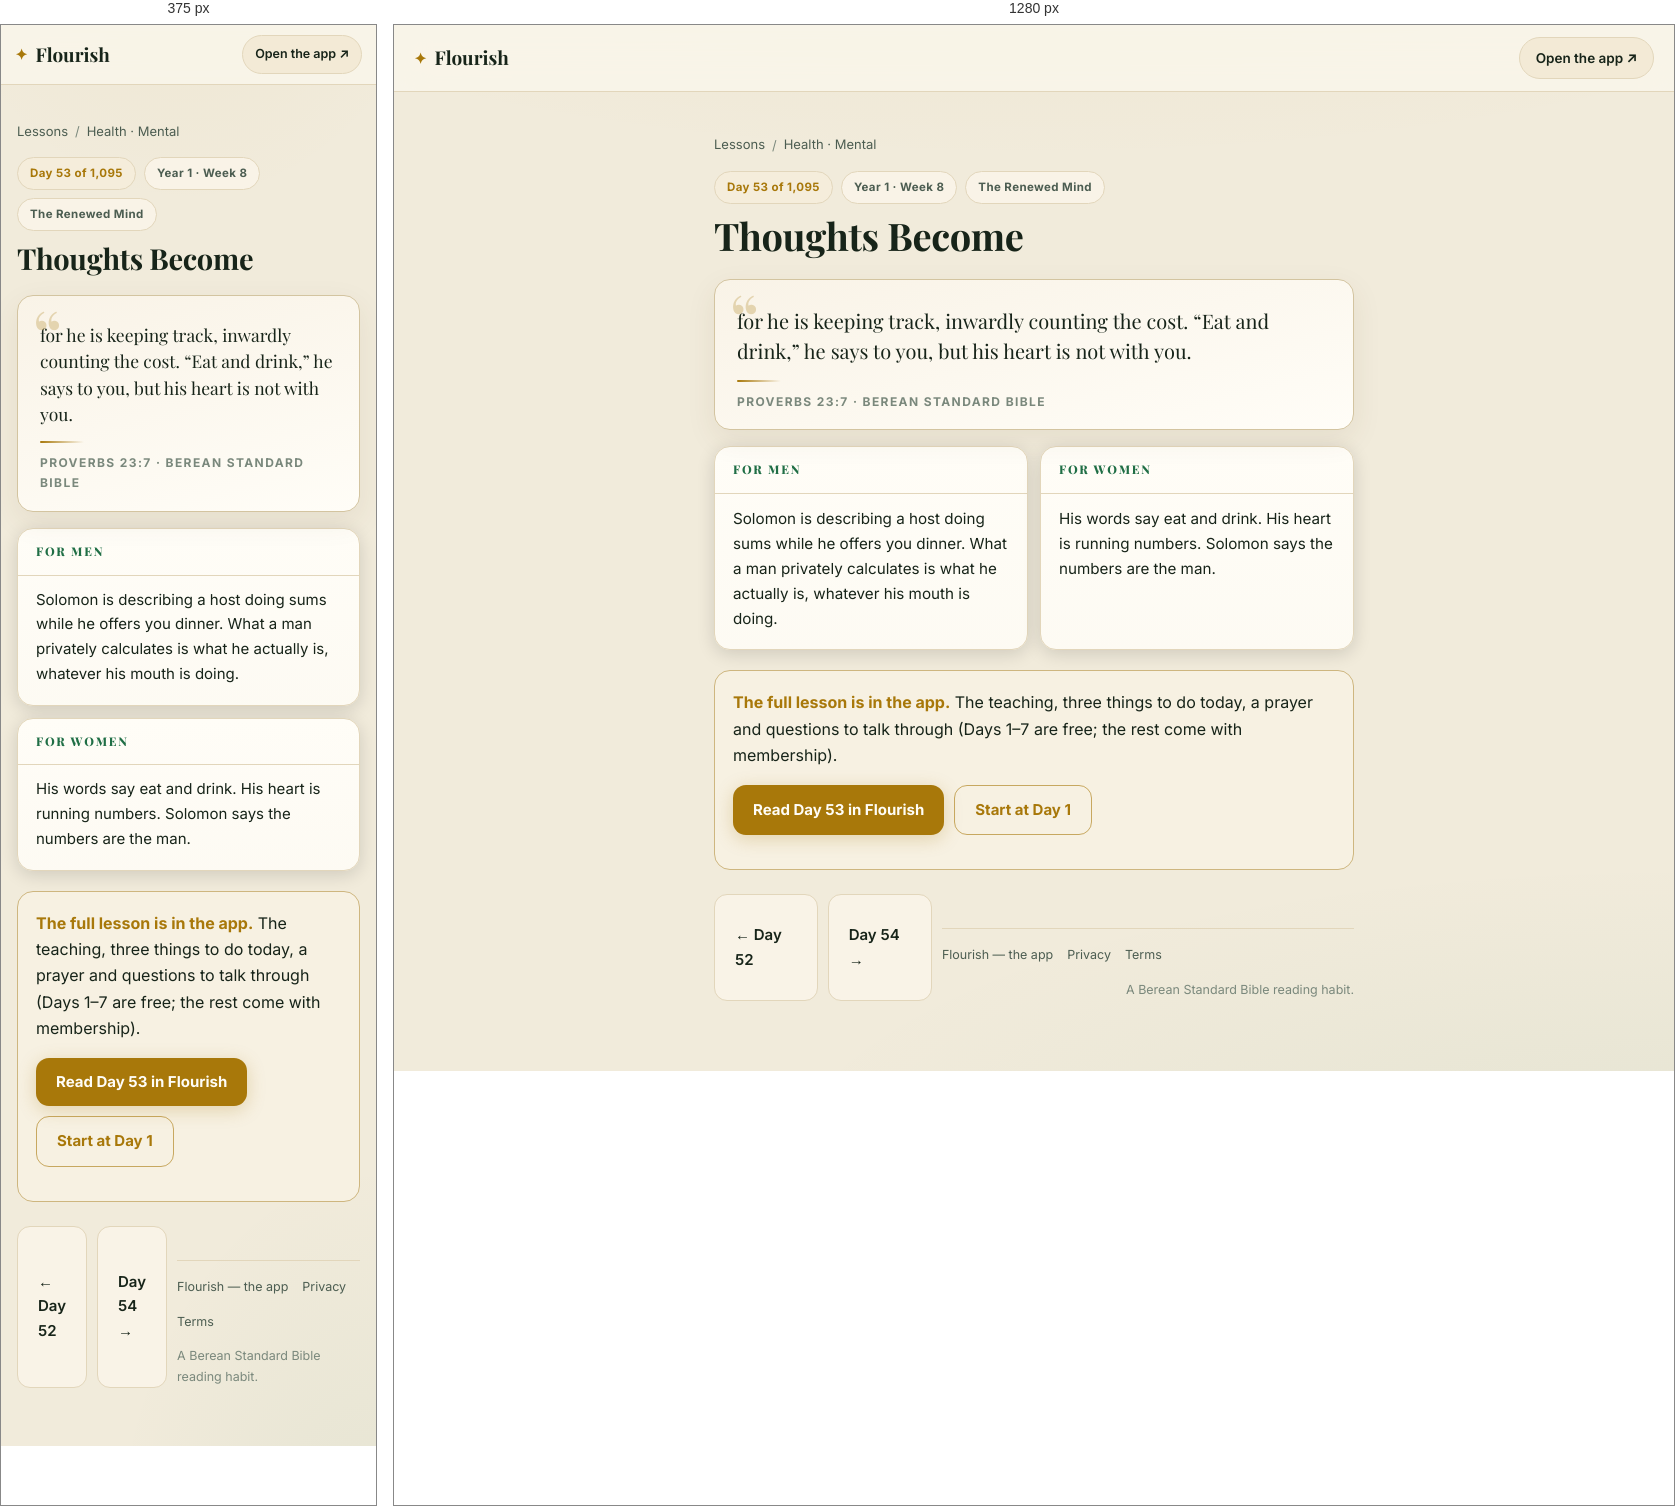
Rendered at 375 px and 1280 px, left to right.

<!-- file: day-53.html -->
<!DOCTYPE html>
<html lang="en">
<head>
<meta charset="UTF-8">
<meta name="viewport" content="width=device-width, initial-scale=1">
<title>Thoughts Become (Proverbs 23:7) — Day 53 | Flourish</title>
<meta name="description" content="Proverbs 23:7: for he is keeping track, inwardly counting the cost. “Eat and drink,” he says to you, but his heart is not with you.">
<link rel="canonical" href="https://fitfriendchris.github.io/flourish/learn/day-53.html">
<meta property="og:type" content="article">
<meta property="og:title" content="Thoughts Become (Proverbs 23:7) — Day 53 | Flourish">
<meta property="og:description" content="Proverbs 23:7: for he is keeping track, inwardly counting the cost. “Eat and drink,” he says to you, but his heart is not with you.">
<meta property="og:url" content="https://fitfriendchris.github.io/flourish/learn/day-53.html">
<meta property="og:image" content="https://fitfriendchris.github.io/flourish/og.png">
<link rel="stylesheet" href="learn.css">
</head>
<body>
<header class="bar"><a class="brand" href=""><span class="mk">✦</span>Flourish</a><a class="pill" href="">Open the app ↗</a></header>
<main>
<nav class="crumbs"><a href="./">Lessons</a><span>/</span><a href="mental.html">Health · Mental</a></nav>
<div class="chip-row"><span class="chip gold">Day 53 of 1,095</span><span class="chip">Year 1 · Week 8</span><span class="chip">The Renewed Mind</span></div>
<h1>Thoughts Become</h1>
<figure class="verse"><p>for he is keeping track, inwardly counting the cost. “Eat and drink,” he says to you, but his heart is not with you.</p><span class="orn"></span><figcaption>Proverbs 23:7 · Berean Standard Bible</figcaption></figure>
<section class="duo"><article class="reader"><h2>For men</h2><p>Solomon is describing a host doing sums while he offers you dinner. What a man privately calculates is what he actually is, whatever his mouth is doing.</p></article><article class="reader"><h2>For women</h2><p>His words say eat and drink. His heart is running numbers. Solomon says the numbers are the man.</p></article></section>
<div class="banner"><b>The full lesson is in the app.</b> The teaching, three things to do today, a prayer and questions to talk through (Days 1–7 are free; the rest come with membership).<br><div class="cta-row"><a class="cta" href="../#/academy/lesson/53">Read Day 53 in Flourish</a><a class="cta alt" href="../">Start at Day 1</a></div></div>
<div class="nav"><a class="cta ghost" href="day-52.html">← Day 52</a><a class="cta ghost" href="day-54.html">Day 54 →</a>
<footer class="site"><a href="">Flourish — the app</a><a href="privacy.html">Privacy</a><a href="terms.html">Terms</a><span class="fm">A Berean Standard Bible reading habit.</span></footer>
</main>
</body>
</html>


/* @media block from learn.css */
@media(max-width:620px){
  .bar{padding:10px 14px}
  .pill{font-size:12.5px;padding:8px 12px}
  .duo{grid-template-columns:1fr}
  .lrow .lr{display:none}
  main{padding:18px 16px 48px}
  .verse p{font-size:17.5px}
  .reader p{font-size:15px}
}